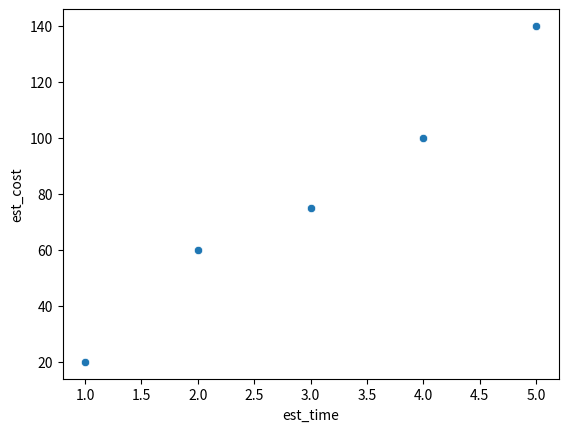

Python code for this plot:
import pandas
import seaborn as sns
import matplotlib.pyplot as plt

df = pandas.DataFrame({'est_time': [1, 2, 3, 4, 5], 'est_cost': [20, 60, 75, 100, 140]})
sns.scatterplot(x='est_time', y='est_cost', data=df)
plt.show()